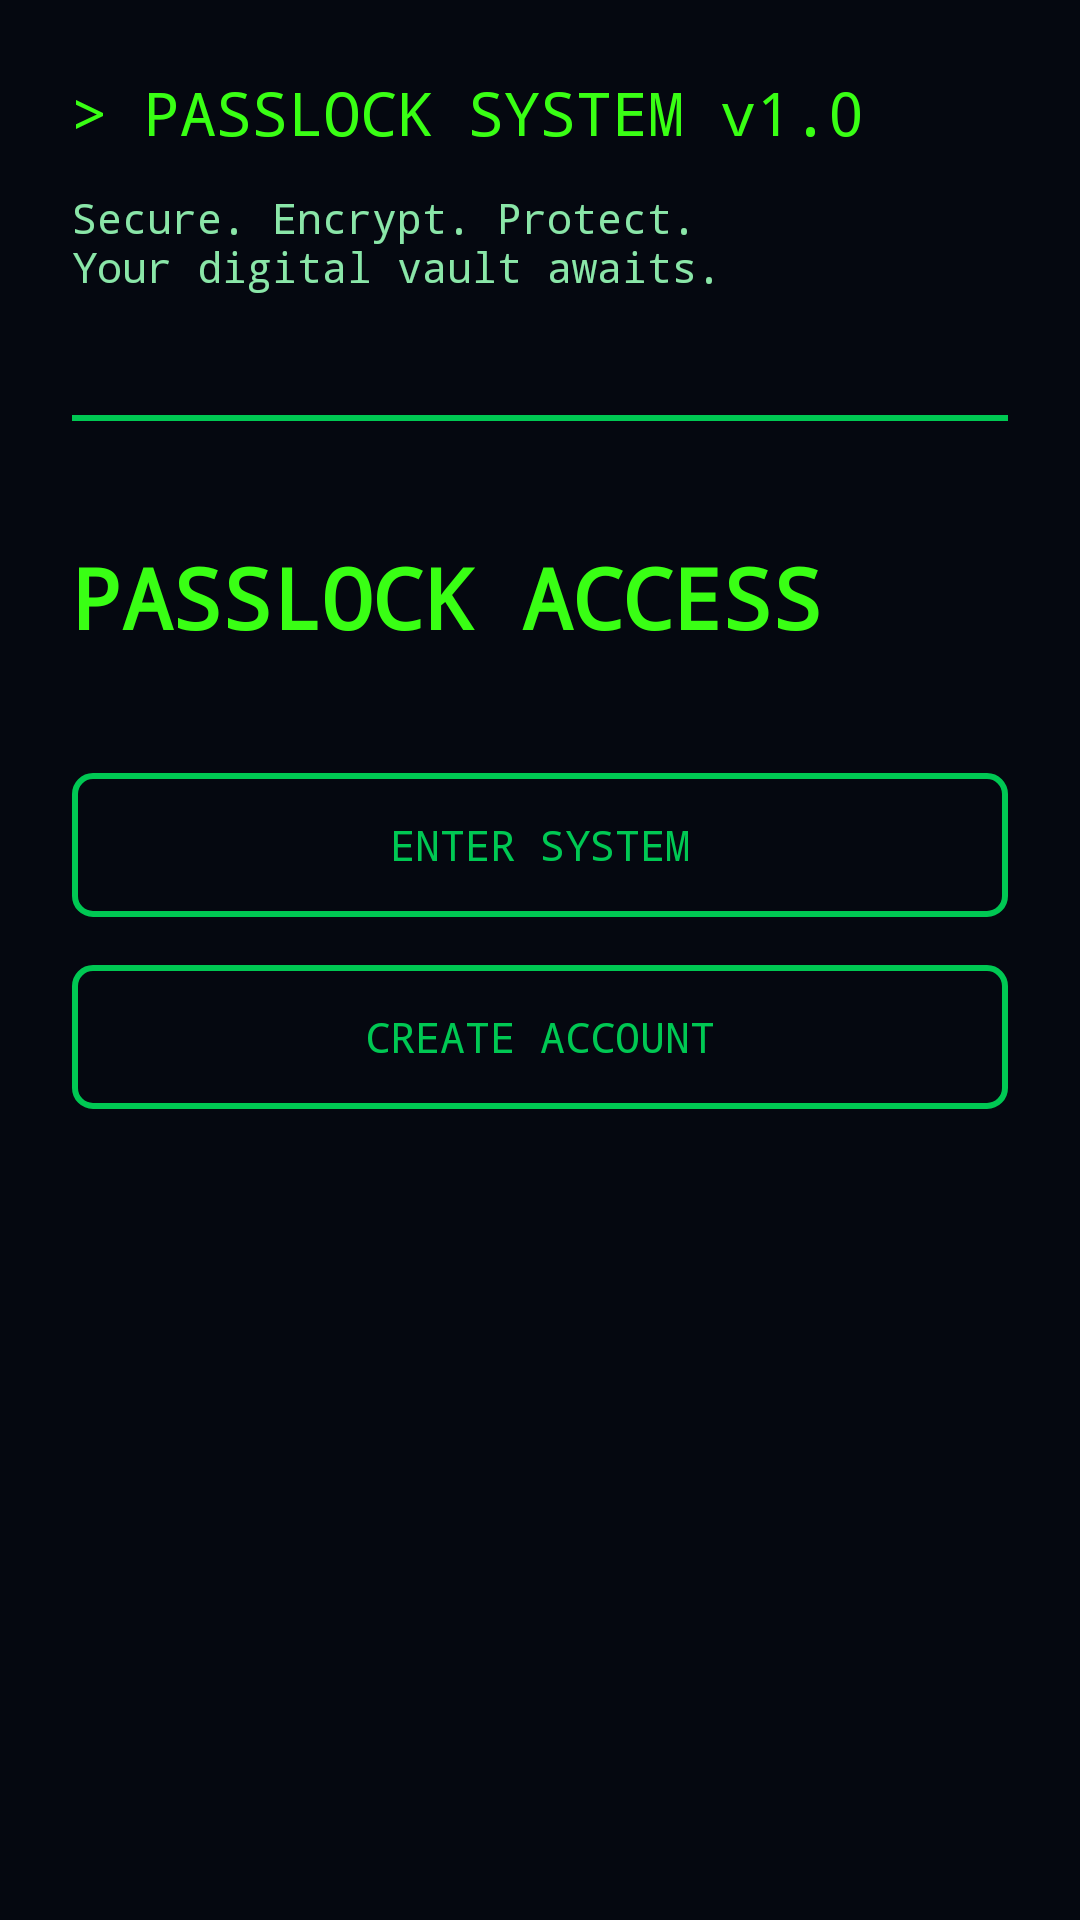

This screen was rendered from an Android layout file. Write that file and the resources it references.
<!-- AndroidManifest.xml: application theme Theme.PassLock -->
<!-- res/layout/activity_main.xml -->
<?xml version="1.0" encoding="utf-8"?>
<LinearLayout xmlns:android="http://schemas.android.com/apk/res/android"
    xmlns:tools="http://schemas.android.com/tools"
    android:layout_width="match_parent"
    android:layout_height="match_parent"
    android:orientation="vertical"
    android:padding="24dp"
    android:background="@color/hackerBackground"
    tools:context=".MainActivity">

    
    <TextView
        android:id="@+id/tv_banner"
        android:layout_width="wrap_content"
        android:layout_height="wrap_content"
        android:text="@string/passlock_system_v1_0"
        android:textSize="20sp"
        android:textColor="@color/hackerGreen"
        android:typeface="monospace"
        android:layout_marginBottom="12dp" />

    
    <TextView
        android:id="@+id/tv_description"
        android:layout_width="wrap_content"
        android:layout_height="wrap_content"
        android:text="@string/secure_encrypt_protect_nyour_digital_vault_awaits"
        android:textSize="14sp"
        android:textColor="@color/hackerMutedGreen"
        android:typeface="monospace"
        android:layout_marginBottom="40dp" />

    
    <View
        android:layout_width="match_parent"
        android:layout_height="2dp"
        android:background="@color/hackerAccent"
        android:layout_marginBottom="40dp" />

    
    <TextView
        android:id="@+id/textView"
        android:layout_width="wrap_content"
        android:layout_height="wrap_content"
        android:text="@string/passlock_access"
        android:textSize="28sp"
        android:layout_marginBottom="40dp"
        android:textStyle="bold"
        android:typeface="monospace"
        android:textColor="@color/hackerGreen" />

    
    <Button
        android:id="@+id/loginButton"
        android:text="@string/enter_system"
        android:layout_width="match_parent"
        android:layout_height="wrap_content"
        android:textColor="@color/hackerAccent"
        android:textAllCaps="true"
        android:typeface="monospace"
        android:background="@drawable/hacker_button_outline"
        android:padding="12dp"
        android:layout_marginBottom="16dp" />

    
    <Button
        android:id="@+id/createAccountButton"
        android:text="@string/create_account2"
        android:layout_width="match_parent"
        android:layout_height="wrap_content"
        android:textColor="@color/hackerAccent"
        android:textAllCaps="true"
        android:typeface="monospace"
        android:background="@drawable/hacker_button_outline"
        android:padding="12dp" />

</LinearLayout>
<!-- resources referenced by this layout -->
<resources>
  <color name="hackerAccent">#00C853</color>
  <color name="hackerBackground">#050810</color>
  <color name="hackerGreen">#39FF14</color>
  <color name="hackerMutedGreen">#8AE6A8</color>
  <!-- drawable hacker_button_outline (drawable) -->
  <?xml version="1.0" encoding="utf-8"?>
  <shape xmlns:android="http://schemas.android.com/apk/res/android">
      <solid android:color="@android:color/transparent" />
      <stroke android:width="2dp" android:color="@color/hackerAccent" />
      <corners android:radius="6dp" />
  </shape>
  <string name="create_account2">CREATE ACCOUNT</string>
  <string name="enter_system">ENTER SYSTEM</string>
  <string name="passlock_access">PASSLOCK ACCESS</string>
  <string name="passlock_system_v1_0">&gt; PASSLOCK SYSTEM v1.0</string>
  <string name="secure_encrypt_protect_nyour_digital_vault_awaits">Secure. Encrypt. Protect.\nYour digital vault awaits.</string>
  <style name="Theme.PassLock" parent="Base.Theme.PassLock" />
  <style name="Base.Theme.PassLock" parent="Theme.Material3.DayNight.NoActionBar">
          
          
      </style>
</resources>
